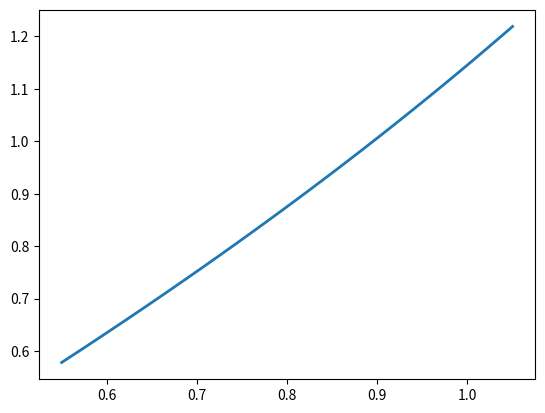

The script that saved this image:
# -*- coding:utf-8 -*-

import numpy as np

import matplotlib.pyplot as plt
import __future__
x=np.array([0.4,0.55,0.65,0.80,0.90,1.05])
y=np.array([0.41075,0.57815,0.69675,0.88811,1.02652,1.25382])

#牛顿插值

X=y
X=X.reshape([6,1])
for i in range (9):
    X=np.insert(X,1,values=np.zeros([6]),axis=1)

print (x,y)

for i in range(5):
    for j in range ((5-i)):
        X[j][i+1]=(X[j][i]-X[j+1][i])/(x[j]-x[j+i+1])

f_x=X[0][1:]
print (f_x)
def G(x,f_x,m,v):
    sum=0
    for i in range (4):
        s=1.0
        for j in range(i+1):
            s=s*(x-m[i])
        s=s*f_x[i]
        sum=sum+s
    sum=sum+v
    return sum

test_x=np.linspace(0.55,1.05,100,endpoint=True)
test_y=G(test_x,f_x,x,X[0][0])
plt.plot(test_x,test_y,lw=2)
print (G(1.05,f_x,x,X[0][0]))
plt.show()
